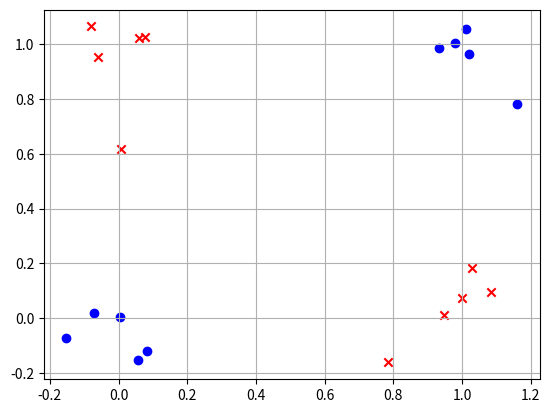

Reproduce this figure in Python. (Note: this script raises an exception after producing the figure.)
import sys
import os
import matplotlib.pyplot as plt
import numpy as np
 
class nn_linear_layer:
    
    # linear layer.
    # randomly initialized by creating matrix W and bias b
    def __init__(self, input_size, output_size, std=1):         # I = 2, O = 4
        self.W = np.random.normal(0,std,(output_size,input_size)) # W (O x I)
        self.b = np.random.normal(0,std,(output_size,1)) # b (O x 1)
    
    ######
    ## Q1
    def forward(self,x): # x (B x I)
        y = (x @ self.W.T) + self.b.T # (B x I)*(I x O) => (B x O) + Broadcast (1 x O) => (B x O)
        return y
    
    ######
    ## Q2
    ## returns three parameters
    def backprop(self,x,dLdy): # dLdy (B x O)
        dLdW = dLdy.T @ x # (O x B) * (B x I) => (O x I)
        dLdx = dLdy @ self.W # (B x O) * (O x I) => (B x I)
        dLdb = dLdy.T @ np.ones((x.shape[0], 1)) # (O x B) * (B x 1) => (O x 1)
        return dLdW,dLdb,dLdx

    def update_weights(self,dLdW,dLdb):
        # parameter update
        self.W=self.W+dLdW
        self.b=self.b+dLdb

class nn_activation_layer: # I = O
    
    def __init__(self):
        pass
    
    ######
    ## Q3
    def forward(self,x): # x (B x I)
        sig = 1 / (1+np.exp(-1*x)) # (B x I)
        return sig
    
    ######
    ## Q4
    def backprop(self,x,dLdy): # dLdy (B x I)
        sig = 1 / (1+np.exp(-1*x))
        dLdx = dLdy * sig*(1-sig) # (B x I) (*) (B x I)
        return dLdx


class nn_softmax_layer:
    def __init__(self):
        pass
    ######
    ## Q5
    def forward(self,x): # x (B x I)
        softmax = np.exp(x) / np.sum(np.exp(x), axis = 1, keepdims=True) # (B x I)
        return softmax
    
    ######
    ## Q6
    def backprop(self,x,dLdy): # dLdy (B x O), O = I
        softmax = np.exp(x) / np.sum(np.exp(x), axis = 1, keepdims=True)
        dLdx = dLdy * softmax * (1-softmax) # (B x O) (*) (B x I) => (B x O)
        return dLdx

class nn_cross_entropy_layer:
    def __init__(self):
        pass
        
    ######
    ## Q7
    def forward(self,x,y): # x (B x 2) , y (B x 1)
        elem = -1*( (1-y) * np.log(x[:,0]) + y * np.log(x[:,1]) ) # (B x 1)
        Lce = np.sum(elem)/y.shape[0]
        return Lce
        
    ######
    ## Q8
    def backprop(self,x,y):
        m = x.shape[0]
        dLdx = np.zeros_like(x) # (B x 2) # if , x=(0.8,0.2) ? => y=0 나와야 정상 => y=0 이라면 grad=(0.8,0.2)-(1,0)=(-0.2,+0.2), y=1 이라면 grad=(0.8,0.2)-(0,1)=(0.8,-0.8)
        y = y.flatten()
        dLdx[:,0] = -1*(1-y)/x[:,0] + y/x[:,1]
        dLdx[:,1] = -1*y/x[:,1] + (1-y)/x[:,0]

        print(1/m * dLdx)

        return 1/m * dLdx # (B x 2)
    
    # y_real = 1 : (0.8,0.2) -> (0.0,1.0) "(0.8,-0.8)" // y_real = 0 : (0.8,0.2) -> (1.0,0.0) "(-0.2,0.2)" 

# number of data points for each of (0,0), (0,1), (1,0) and (1,1)
num_d=5

# number of test runs
num_test=40

## Q9. Hyperparameter setting
## learning rate (lr)and number of gradient descent steps (num_gd_step)
## This part is not graded (there is no definitive answer).
## You can set this hyperparameters through experiments.
lr=0.1  
num_gd_step=1000

# dataset size
batch_size=4*num_d

# number of classes is 2
num_class=2

# variable to measure accuracy
accuracy=0

# set this True if want to plot training data
show_train_data=True

# set this True if want to plot loss over gradient descent iteration
show_loss=True

################
# create training data
################

m_d1 = (0, 0)
m_d2 = (1, 1)
m_d3 = (0, 1)
m_d4 = (1, 0)

sig = 0.1
s_d1 = sig ** 2 * np.eye(2)

d1 = np.random.multivariate_normal(m_d1, s_d1, num_d)
d2 = np.random.multivariate_normal(m_d2, s_d1, num_d)
d3 = np.random.multivariate_normal(m_d3, s_d1, num_d)
d4 = np.random.multivariate_normal(m_d4, s_d1, num_d)

# training data, and has shape (4*num_d,2)
x_train_d = np.vstack((d1, d2, d3, d4))
# training data lables, and has shape (4*num_d,1)
y_train_d = np.vstack((np.zeros((2 * num_d, 1), dtype='uint8'), np.ones((2 * num_d, 1), dtype='uint8')))

if (show_train_data):
    plt.grid()
    plt.scatter(x_train_d[range(2 * num_d), 0], x_train_d[range(2 * num_d), 1], color='b', marker='o')
    plt.scatter(x_train_d[range(2 * num_d, 4 * num_d), 0], x_train_d[range(2 * num_d, 4 * num_d), 1], color='r',
                marker='x')
    plt.show()

################
# create layers
################

# hidden layer
# linear layer
layer1 = nn_linear_layer(input_size=2, output_size=4, )
# activation layer
act = nn_activation_layer()

# output layer
# linear
layer2 = nn_linear_layer(input_size=4, output_size=2, )
# softmax
smax = nn_softmax_layer()
# cross entropy
cent = nn_cross_entropy_layer()

# variable for plotting loss
loss_out = np.zeros((num_gd_step))

################
# do training
################

for i in range(num_gd_step):
    print('train step = ',i)
    # fetch data
    x_train = x_train_d
    y_train = y_train_d
        
    ################
    # forward pass
    
    # hidden layer
    # linear
    l1_out = layer1.forward(x_train)
    # activation
    a1_out = act.forward(l1_out)
    
    # output layer
    # linear
    l2_out = layer2.forward(a1_out)
    # softmax
    smax_out = smax.forward(l2_out)
    # cross entropy loss
    loss_out[i] = cent.forward(smax_out, y_train)
    
    ################
    # perform backprop
    # output layer
    # cross entropy
    b_cent_out = cent.backprop(smax_out, y_train)
    # softmax
    b_nce_smax_out = smax.backprop(l2_out, b_cent_out)
    
    # linear
    b_dLdW_2, b_dLdb_2, b_dLdx_2 = layer2.backprop(x=a1_out, dLdy=b_nce_smax_out)
    
    # backprop, hidden layer
    # activation
    b_act_out = act.backprop(x=l1_out, dLdy=b_dLdx_2)
    # linear
    b_dLdW_1, b_dLdb_1, b_dLdx_1 = layer1.backprop(x=x_train, dLdy=b_act_out)
    
    ################
    # update weights: perform gradient descent
    layer2.update_weights(dLdW=-b_dLdW_2 * lr, dLdb=-b_dLdb_2 * lr) #########################
    layer1.update_weights(dLdW=-b_dLdW_1 * lr, dLdb=-b_dLdb_1 * lr) #########################
    
    if (i + 1) % 2000 == 0:
        print('gradient descent iteration:', i + 1)

# set show_loss to True to plot the loss over gradient descent iterations
if (show_loss):
    plt.figure(1)
    plt.grid()
    plt.plot(range(num_gd_step), loss_out)
    plt.xlabel('number of gradient descent steps')
    plt.ylabel('cross entropy loss')
    plt.show()

################
# training done
# now testing

num_test = 100

for j in range(num_test):
    
    predicted = np.ones((4,))
    
    # dispersion of test data
    sig_t = 1e-2
    
    # generate test data
    # generate 4 samples, each sample nearby (1,1), (0,0), (1,0), (0,1) respectively
    t11 = np.random.multivariate_normal((1,1), sig_t**2*np.eye(2), 1)
    t00 = np.random.multivariate_normal((0,0), sig_t**2*np.eye(2), 1)
    t10 = np.random.multivariate_normal((1,0), sig_t**2*np.eye(2), 1)
    t01 = np.random.multivariate_normal((0,1), sig_t**2*np.eye(2), 1)
    
    # predicting label for test sample nearby (1,1)
    l1_out = layer1.forward(t11)
    a1_out = act.forward(l1_out)
    l2_out = layer2.forward(a1_out)
    smax_out = smax.forward(l2_out)
    predicted[0] = np.argmax(smax_out)
    print('softmax out for (1,1)', smax_out, 'predicted label:', int(predicted[0]))
    
    # predicting label for test sample nearby (0,0)
    l1_out = layer1.forward(t00)
    a1_out = act.forward(l1_out)
    l2_out = layer2.forward(a1_out)
    smax_out = smax.forward(l2_out)
    predicted[1] = np.argmax(smax_out)
    print('softmax out for (0,0)', smax_out, 'predicted label:', int(predicted[1]))
    
    # predicting label for test sample nearby (1,0)
    l1_out = layer1.forward(t10)
    a1_out = act.forward(l1_out)
    l2_out = layer2.forward(a1_out)
    smax_out = smax.forward(l2_out)
    predicted[2] = np.argmax(smax_out)
    print('softmax out for (1,0)', smax_out, 'predicted label:', int(predicted[2]))
    
    # predicting label for test sample nearby (0,1)
    l1_out = layer1.forward(t01)
    a1_out = act.forward(l1_out)
    l2_out = layer2.forward(a1_out)
    smax_out = smax.forward(l2_out)
    predicted[3] = np.argmax(smax_out)
    print('softmax out for (0,1)', smax_out, 'predicted label:', int(predicted[3]))
    
    print('total predicted labels:', predicted.astype('uint8'))
    
    accuracy += (predicted[0] == 0) & (predicted[1] == 0) & (predicted[2] == 1) & (predicted[3] == 1)
    
    if (j + 1) % 10 == 0:
        print('test iteration:', j + 1)

print('accuracy:', accuracy / num_test * 100, '%')






